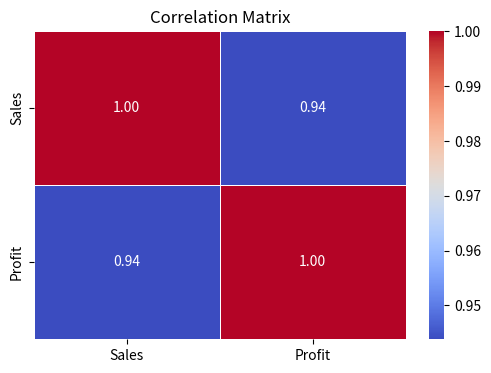

The matplotlib source for this figure:
import numpy as np
import pandas as pd
import matplotlib.pyplot as plt
import seaborn as sns

data = pd.DataFrame({'Sales': [10000, 15000, 12000], 'Profit': [4390, 6720, 6010]}, index=['Furniture', 'Technology', 'Office Supplies'])

plt.figure(figsize=(6,4))
corr = data.corr()
sns.heatmap(corr, annot=True, cmap='coolwarm', fmt='.2f', linewidths=0.5)
plt.title('Correlation Matrix')
plt.show()

